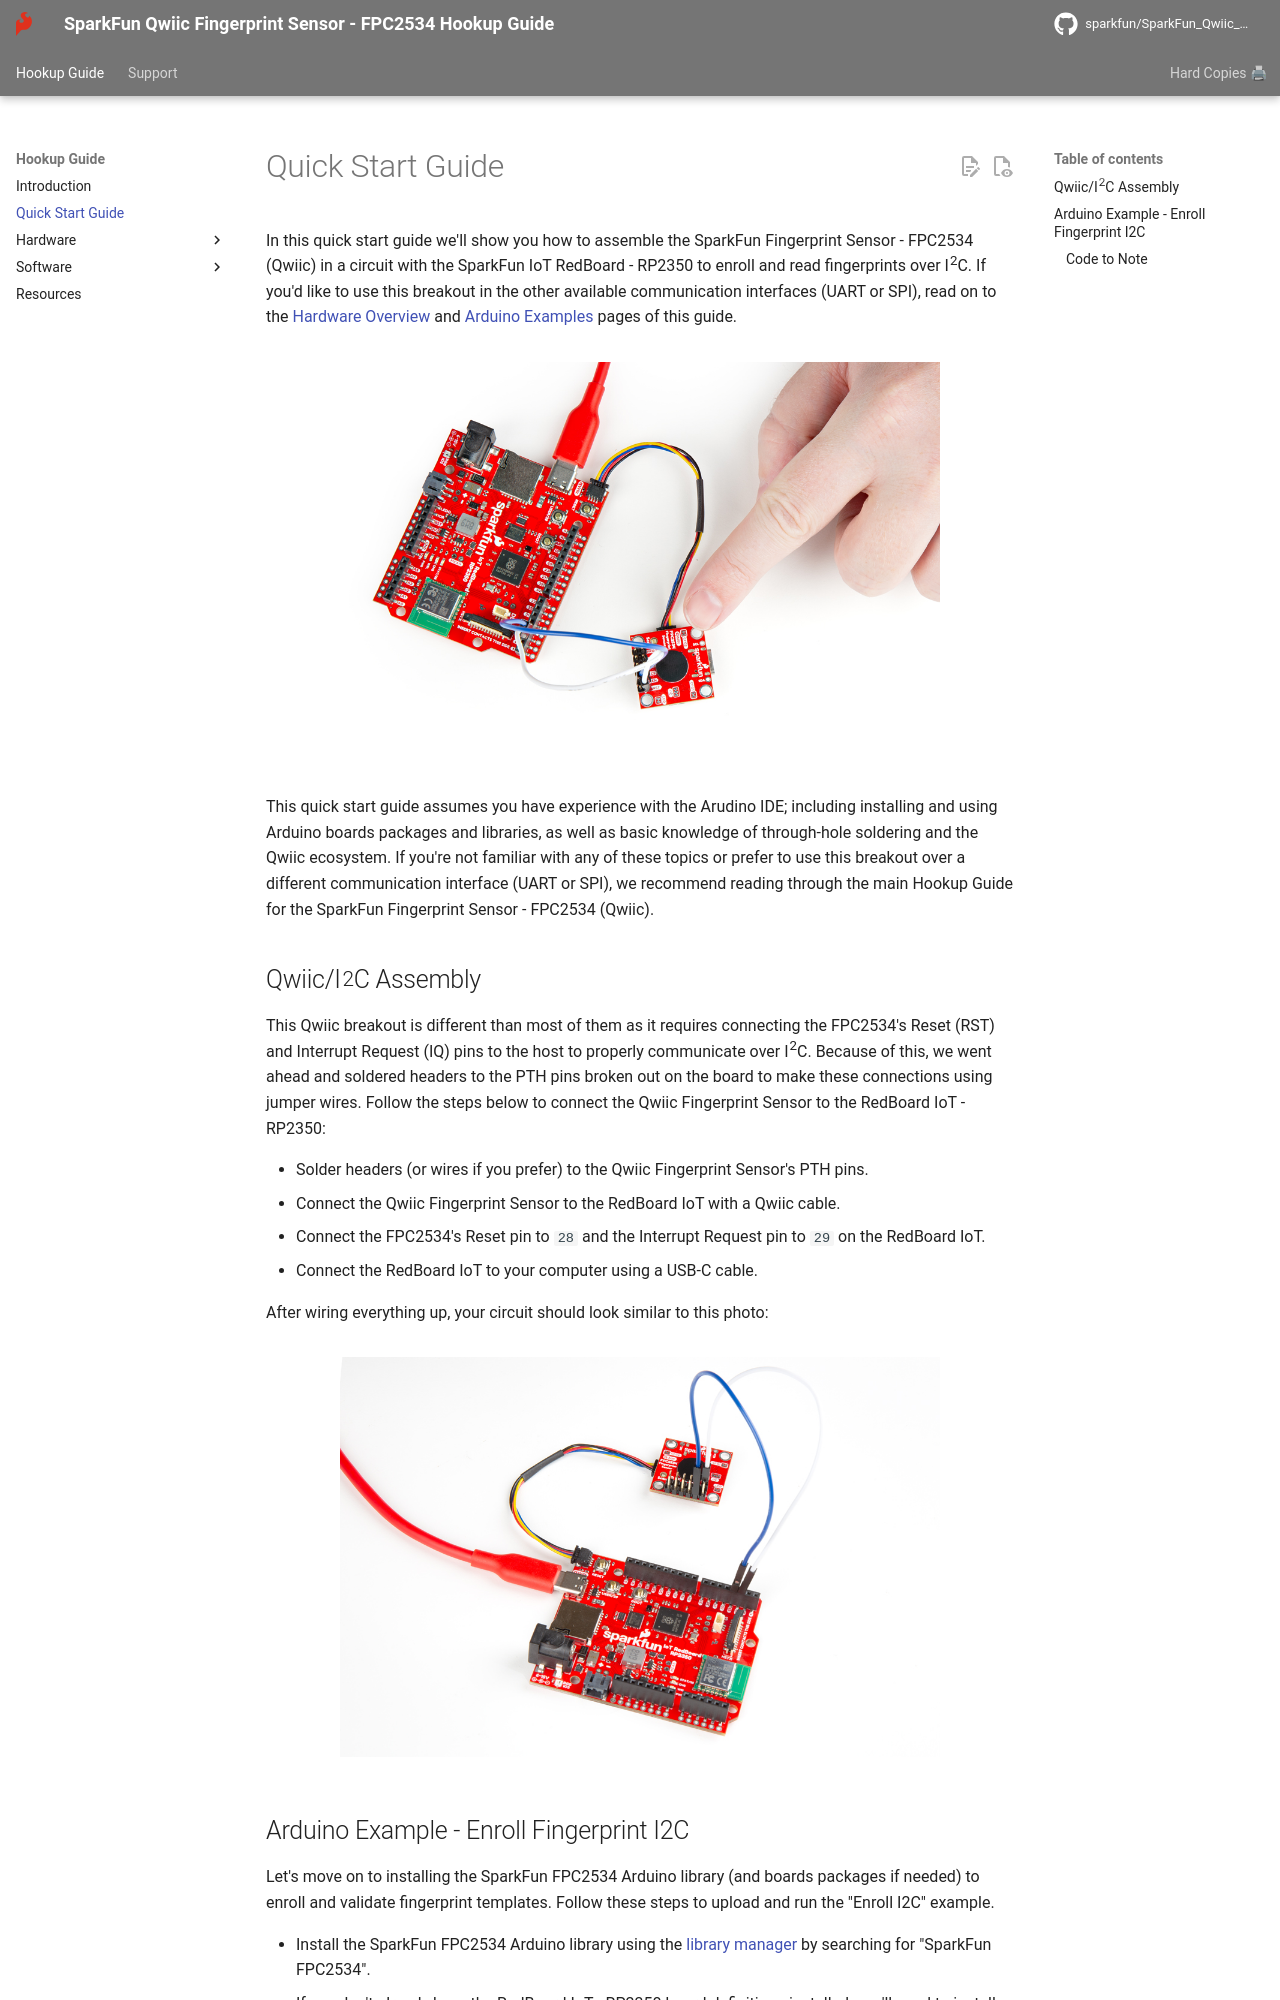

repository: sparkfun/SparkFun_Qwiic_Fingerprint_Sensor_FPC2534 · page: quickstart/index.html · generator: mkdocs

In this quick start guide we'll show you how to assemble the SparkFun Fingerprint Sensor - FPC2534 (Qwiic) in a circuit with the SparkFun IoT RedBoard - RP2350 to enroll and read fingerprints over I<sup>2</sup>C. If you'd like to use this breakout in the other available communication interfaces (UART or SPI), read on to the [Hardware Overview](./hardware_assembly.md) and [Arduino Examples](./arduino_examples.md) pages of this guide.

<figure markdown>
[![Action image of fingerprint sensor demo](./assets/img/Fingerprint_Sensor_Qwiic-Action2.jpg){ width="600"}](./assets/img/Fingerprint_Sensor_Qwiic-Action2.jpg)
</figure>

This quick start guide assumes you have experience with the Arudino IDE; including installing and using Arduino boards packages and libraries, as well as basic knowledge of through-hole soldering and the Qwiic ecosystem. If you're not familiar with any of these topics or prefer to use this breakout over a different communication interface (UART or SPI), we recommend reading through the main Hookup Guide for the SparkFun Fingerprint Sensor - FPC2534 (Qwiic).

## Qwiic/I<sup>2</sup>C Assembly

This Qwiic breakout is different than most of them as it requires connecting the FPC2534's Reset (RST) and Interrupt Request (IQ) pins to the host to properly communicate over I<sup>2</sup>C. Because of this, we went ahead and soldered headers to the PTH pins broken out on the board to make these connections using jumper wires. Follow the steps below to connect the Qwiic Fingerprint Sensor to the RedBoard IoT - RP2350:

* Solder headers (or wires if you prefer) to the Qwiic Fingerprint Sensor's PTH pins.
* Connect the Qwiic Fingerprint Sensor to the RedBoard IoT with a Qwiic cable.
* Connect the FPC2534's Reset pin to <code>28</code> and the Interrupt Request pin to <code>29</code> on the RedBoard IoT.
* Connect the RedBoard IoT to your computer using a USB-C cable.

After wiring everything up, your circuit should look similar to this photo:

<figure markdown>
[![Completed Qwiic/I2C assembly](./assets/img/Fingerprint_Sensor_Qwiic-I2C.jpg){ width="600"}](./assets/img/Fingerprint_Sensor_Qwiic-I2C.jpg "Click to enlarge")
</figure>
